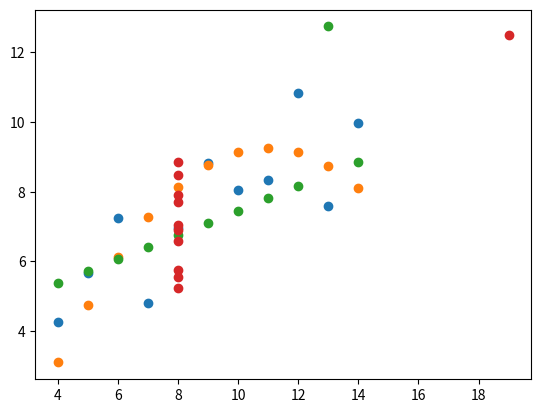

The matplotlib source for this figure:
import numpy as np
import matplotlib.pyplot as plt

x1 = [10.0,8.0,13.0,9.0,11.0,14.0,6.0,4.0,12.0,7.0,5.0]
y1 = [8.04,6.95,7.58,8.81,8.33,9.96,7.24,4.26,10.84,4.82,5.68]

x2 = [10.0,8.0,13.0,9.0,11.0,14.0,6.0,4.0,12.0,7.0,5.0]
y2 = [9.14,8.14,8.74,8.77,9.26,8.10,6.13,3.10,9.13,7.26,4.74]

x3 = [10.0,8.0,13.0,9.0,11.0,14.0,6.0,4.0,12.0,7.0,5.0]
y3 = [7.46,6.77,12.74,7.11,7.81,8.84,6.08,5.39,8.15,6.42,5.73]

x4 = [8.0,8.0,8.0,8.0,8.0,8.0,8.0,19.0,8.0,8.0,8.0]
y4 = [6.58,5.76,7.71,8.84,8.47,7.04,5.25,12.50,5.56,7.91,6.89]

xs = [x1,x2,x3,x4]
ys = [y1,y2,y3,y4]

np.mean(xs,axis=1)

np.mean(ys,axis=1)

np.var(xs,axis=1)

np.var(ys,axis=1)

print(np.correlate(x1,y1)) 
print(np.correlate(x2,y2)) 
print(np.correlate(x3,y3)) 
print(np.correlate(x4,y4))

print(np.linalg.lstsq([[x,1] for x in x1],y1,rcond=-1)[0])
print(np.linalg.lstsq([[x,1] for x in x2],y2,rcond=-1)[0])
print(np.linalg.lstsq([[x,1] for x in x3],y3,rcond=-1)[0])
print(np.linalg.lstsq([[x,1] for x in x4],y4,rcond=-1)[0])

plt.scatter(x1,y1)
plt.show()

plt.scatter(x2,y2)
plt.show()

plt.scatter(x3,y3)
plt.show()

plt.scatter(x4,y4)
plt.show()